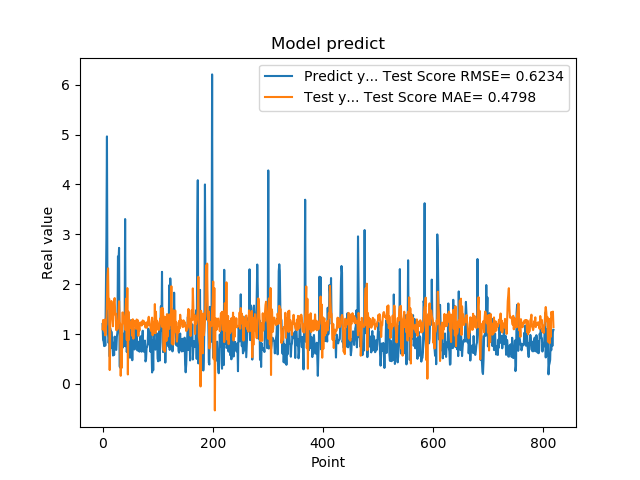

The data file committed next to this chart (first rows):
1.201630949974060059e+00, 1.096918402187643249e+00
8.802530169486999512e-01, 1.281699667238934914e+00
8.531429767608642578e-01, 1.112219060211397270e+00
7.591750025749206543e-01, 1.065203599698407055e+00
1.005007982254028320e+00, 1.291423897142006449e+00
7.687720060348510742e-01, 9.738709771455685837e-01
1.740013241767883301e+00, 1.144917191675215218e+00
2.913533687591552734e+00, 1.202238989816205361e+00
4.963075160980224609e+00, 1.704102596376238399e+00
1.471215128898620605e+00, 2.155121490942362161e+00
1.000648975372314453e+00, 2.317878824947332994e+00
8.220189809799194336e-01, 1.505967751092970097e+00
9.362199902534482643e-01, 1.707681585129139812e+00
5.486897230148315430e-01, 2.788740574429993679e-01
1.111255049705505371e+00, 1.174270991907499617e+00
7.148039937019348145e-01, 1.329229063650355869e+00
1.052167057991027832e+00, 1.662742415300560106e+00
8.955980539321898304e-01, 1.361727889043840456e+00
7.769405245780944824e-01, 1.501833030685404413e+00
5.699509978294372559e-01, 1.156388046326594088e+00
8.244060277938842773e-01, 1.558850546101598677e+00
5.800840258598327637e-01, 1.680888235552731036e+00
9.488009810447691761e-01, 1.721729566003915801e+00
7.918390035629272461e-01, 1.389818215851930772e+00
6.937990188598632812e-01, 1.411502852069395519e+00
6.834830045700073242e-01, 1.077775581027071272e+00
9.433320164680479847e-01, 1.246778615136093560e+00
1.032713770866394043e+00, 1.095687126971625514e+00
2.556216001510620117e+00, 1.202581278291571465e+00
2.464895963668823242e+00, 1.392578489957805088e+00
2.728049993515014204e+00, 1.658634879363843462e+00
3.558506965637206476e-01, 1.247716863630312645e+00
3.262020051479339600e-01, 1.202927649373601637e+00
3.781589865684509277e-01, 1.635204111909799585e-01
6.306380033493041992e-01, 6.985894944645143489e-01
8.854129910469055176e-01, 3.244918010446530277e-01
9.743152856826782227e-01, 1.431014142985485682e+00
7.307389974594116211e-01, 1.434458810314136024e+00
9.521890282630921520e-01, 1.346723649871759410e+00
1.011654973030090332e+00, 1.216655606130965239e+00
7.643579840660095215e-01, 1.214679425089299825e+00
3.306220054626464844e+00, 1.088196116521279455e+00
7.543110251426696777e-01, 1.512115214732568491e+00
1.409499049186706321e+00, 1.712129839228029304e+00
6.401469707489013672e-01, 8.838549931646352276e-01
8.640019893646240234e-01, 1.921807050779321902e+00
8.469420075416564941e-01, 1.903782548535231933e-01
7.976629734039306641e-01, 1.448898401081235798e+00
9.555831551551821068e-01, 8.893335932055523863e-01
9.546210169792175293e-01, 1.250440849408486210e+00
5.251880288124084473e-01, 1.181626496678532812e+00
1.275226235389709695e+00, 1.118961739686801904e+00
8.355640172958374023e-01, 1.173282592058907836e+00
7.640249729156494141e-01, 1.282472910368134711e+00
4.752210080623626154e-01, 9.636269682395993685e-01
7.414129972457885742e-01, 1.296573111380637133e+00
1.069700956344604492e+00, 9.087574795127192351e-01
7.892770171165466309e-01, 1.269441908512925599e+00
6.914690136909484863e-01, 1.241526870379782599e+00
7.093830108642578125e-01, 1.260054499900186586e+00
1.115731000900268555e+00, 1.211831898376570793e+00
... 759 more rows
